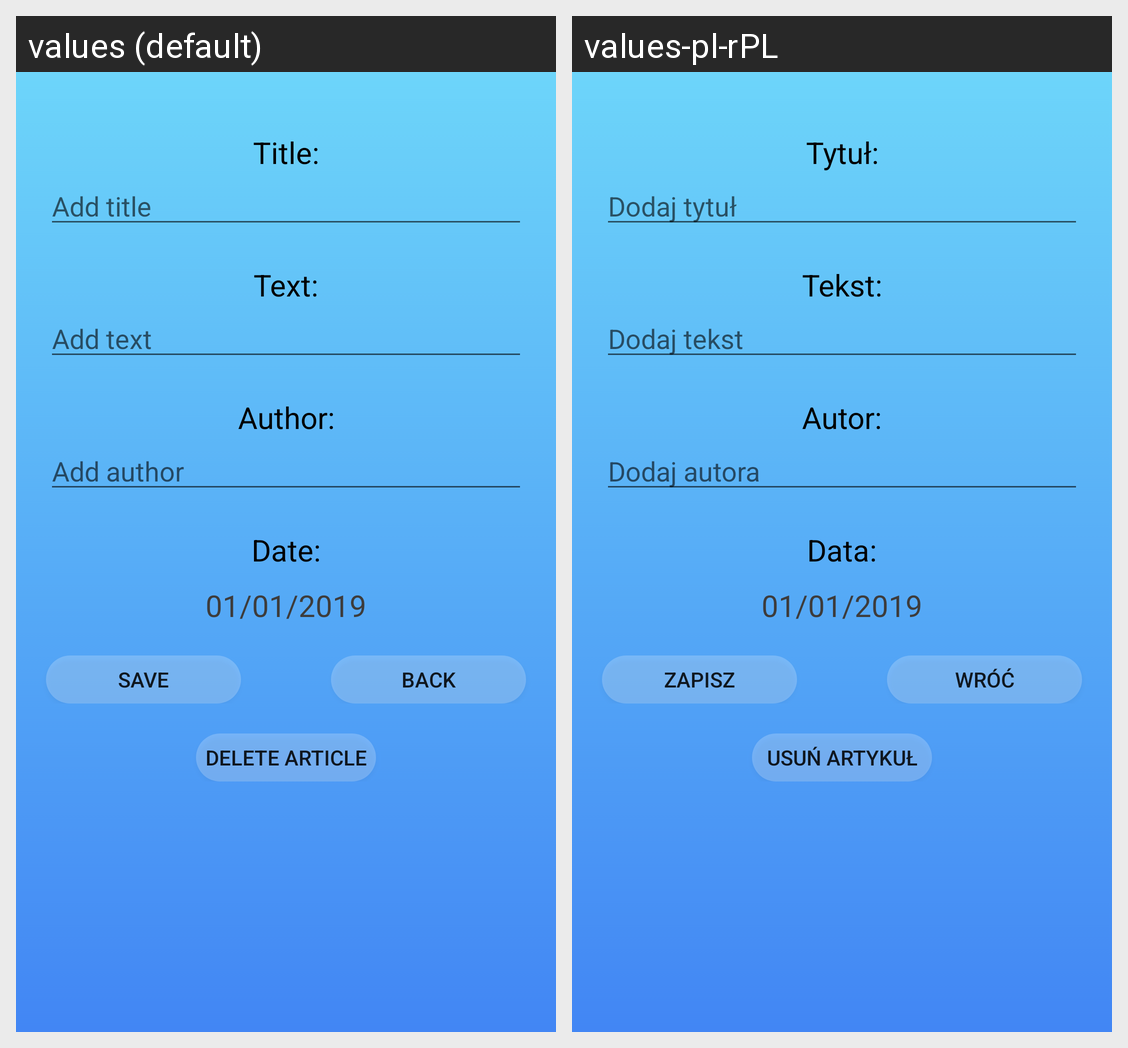

The Android screen above is rendered under two locales of the same app. Produce the string resources it draws, with the default and per-locale values.
Android screen res/layout/fragment_article_edit.xml rendered under 2 locales, left to right: values (default), values-pl-rPL. Device: Nexus 5 (rendered at 1080×1920; each locale shown at half size, 540×960, under a caption strip naming it); theme AppTheme.
Strings drawn on this screen, with the default value and each locale's value (text and hints the layout hard-codes, and strings that could not be matched under every locale, appear in the picture but are not listed):

title
  values: Title:
  values-pl-rPL: Tytuł:

addTitle
  values: Add title
  values-pl-rPL: Dodaj tytuł

text
  values: Text:
  values-pl-rPL: Tekst:

addText
  values: Add text
  values-pl-rPL: Dodaj tekst

author
  values: Author:
  values-pl-rPL: Autor:

addAuthor
  values: Add author
  values-pl-rPL: Dodaj autora

date
  values: Date:
  values-pl-rPL: Data:

save
  values: Save
  values-pl-rPL: Zapisz

back
  values: Back
  values-pl-rPL: Wróć

removeArticle
  values: Delete article
  values-pl-rPL: Usuń artykuł
